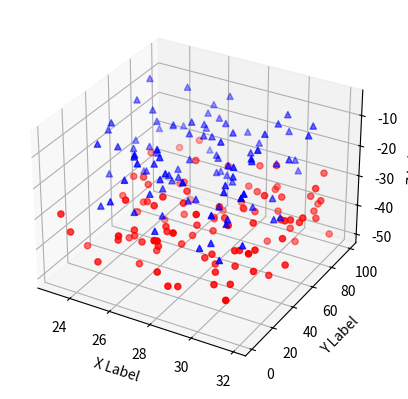

Recreate this plot in Python.
#!/usr/bin/python3.6
'''
==============
3D scatterplot
==============

Demonstration of a basic scatterplot in 3D.

from http://matplotlib.org/mpl_toolkits/mplot3d/tutorial.html#scatter-plots
'''

from mpl_toolkits.mplot3d import Axes3D
import matplotlib.pyplot as plt
import numpy as np


def randrange(n, vmin, vmax):
    '''
    Helper function to make an array of random numbers having shape (n, )
    with each number distributed Uniform(vmin, vmax).
    '''
    return (vmax - vmin)*np.random.rand(n) + vmin

fig = plt.figure()
ax = fig.add_subplot(111, projection='3d')

n = 100

# For each set of style and range settings, plot n random points in the box
# defined by x in [23, 32], y in [0, 100], z in [zlow, zhigh].
for c, m, zlow, zhigh in [('r', 'o', -50, -25), ('b', '^', -30, -5)]:
    xs = randrange(n, 23, 32)
    ys = randrange(n, 0, 100)
    zs = randrange(n, zlow, zhigh)
    ax.scatter(xs, ys, zs, c=c, marker=m)

print("xs: " + str(xs))
print("ys: " + str(ys))
print("zs: " + str(zs))

ax.set_xlabel('X Label')
ax.set_ylabel('Y Label')
ax.set_zlabel('Z Label')

plt.show()
